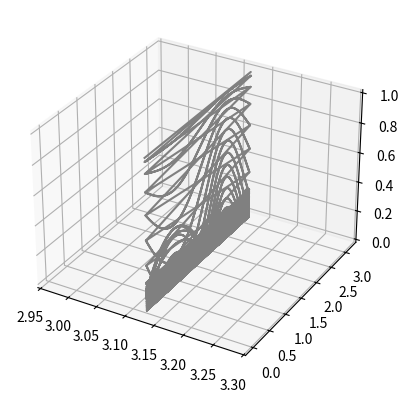

Write Python code to recreate this figure.
from mpl_toolkits import mplot3d
import numpy as np
import matplotlib.pyplot as plt
from math import pi

# Specify Number of Array Antenna Elements
N = 8
M = 8

# Normalized Wave Number
k = 2*pi

# Array Antenna Element Spacing in wavelengths (consider to be the same in both planes)
dX = 1/2
dY = 1/2

# Array Factor initiated variable for a two-dimensional planar array antenna
AF = [[0 for x in range(180)] for y in range(180)]

AngleTheta = range(180)
AnglePhi = range(180)
AngleThetaRadians = np.zeros(180)
AnglePhiRadians = np.zeros(180)

# Visible region defined as cos(theta) sin(phi)
# VisibleRegion = [[0 for x in range(180)] for y in range(180)]

# Calculate Array Factor for a two-dimensional array antenna
for m in range(M):

    for n in range(N):

        for theta in range(180):
            AngleThetaRadians = theta * pi / 180

            for phi in range(180):
                partTheta = k*np.sin(theta*pi/180)
                partPhi = m * dX * np.cos(phi * pi / 180) + n * dY * np.sin(phi * pi / 180)
                AF[theta][phi] += np.real(np.exp(1j*partTheta*partPhi))
                AnglePhiRadians[phi] = phi*pi/180


# Normalize the Array Factor and Calculate Power Pattern
NormalizedAF = [[0 for x in range(180)] for y in range(180)]
NormalizedPowerPattern = [[0 for x in range(180)] for y in range(180)]
maxAF = np.max(AF)
for theta in range(180):
    for phi in range(180):
        NormalizedAF[theta][phi] = np.abs(AF[theta][phi])/maxAF
        NormalizedPowerPattern[theta][phi] = 20*np.log10(NormalizedAF[theta][phi])

# Calculating the gain of the antenna array (assuming isotropic elements)
AveragePower =(np.average(AF))**2
MaximumPower = maxAF**2
GainDB = 10*np.log10(MaximumPower/AveragePower)

# Plotting the calculated array pattern (factor)
fig = plt.figure()
ax = plt.axes(projection='3d')
ax.plot3D(AngleThetaRadians, AnglePhiRadians, NormalizedAF, 'gray')